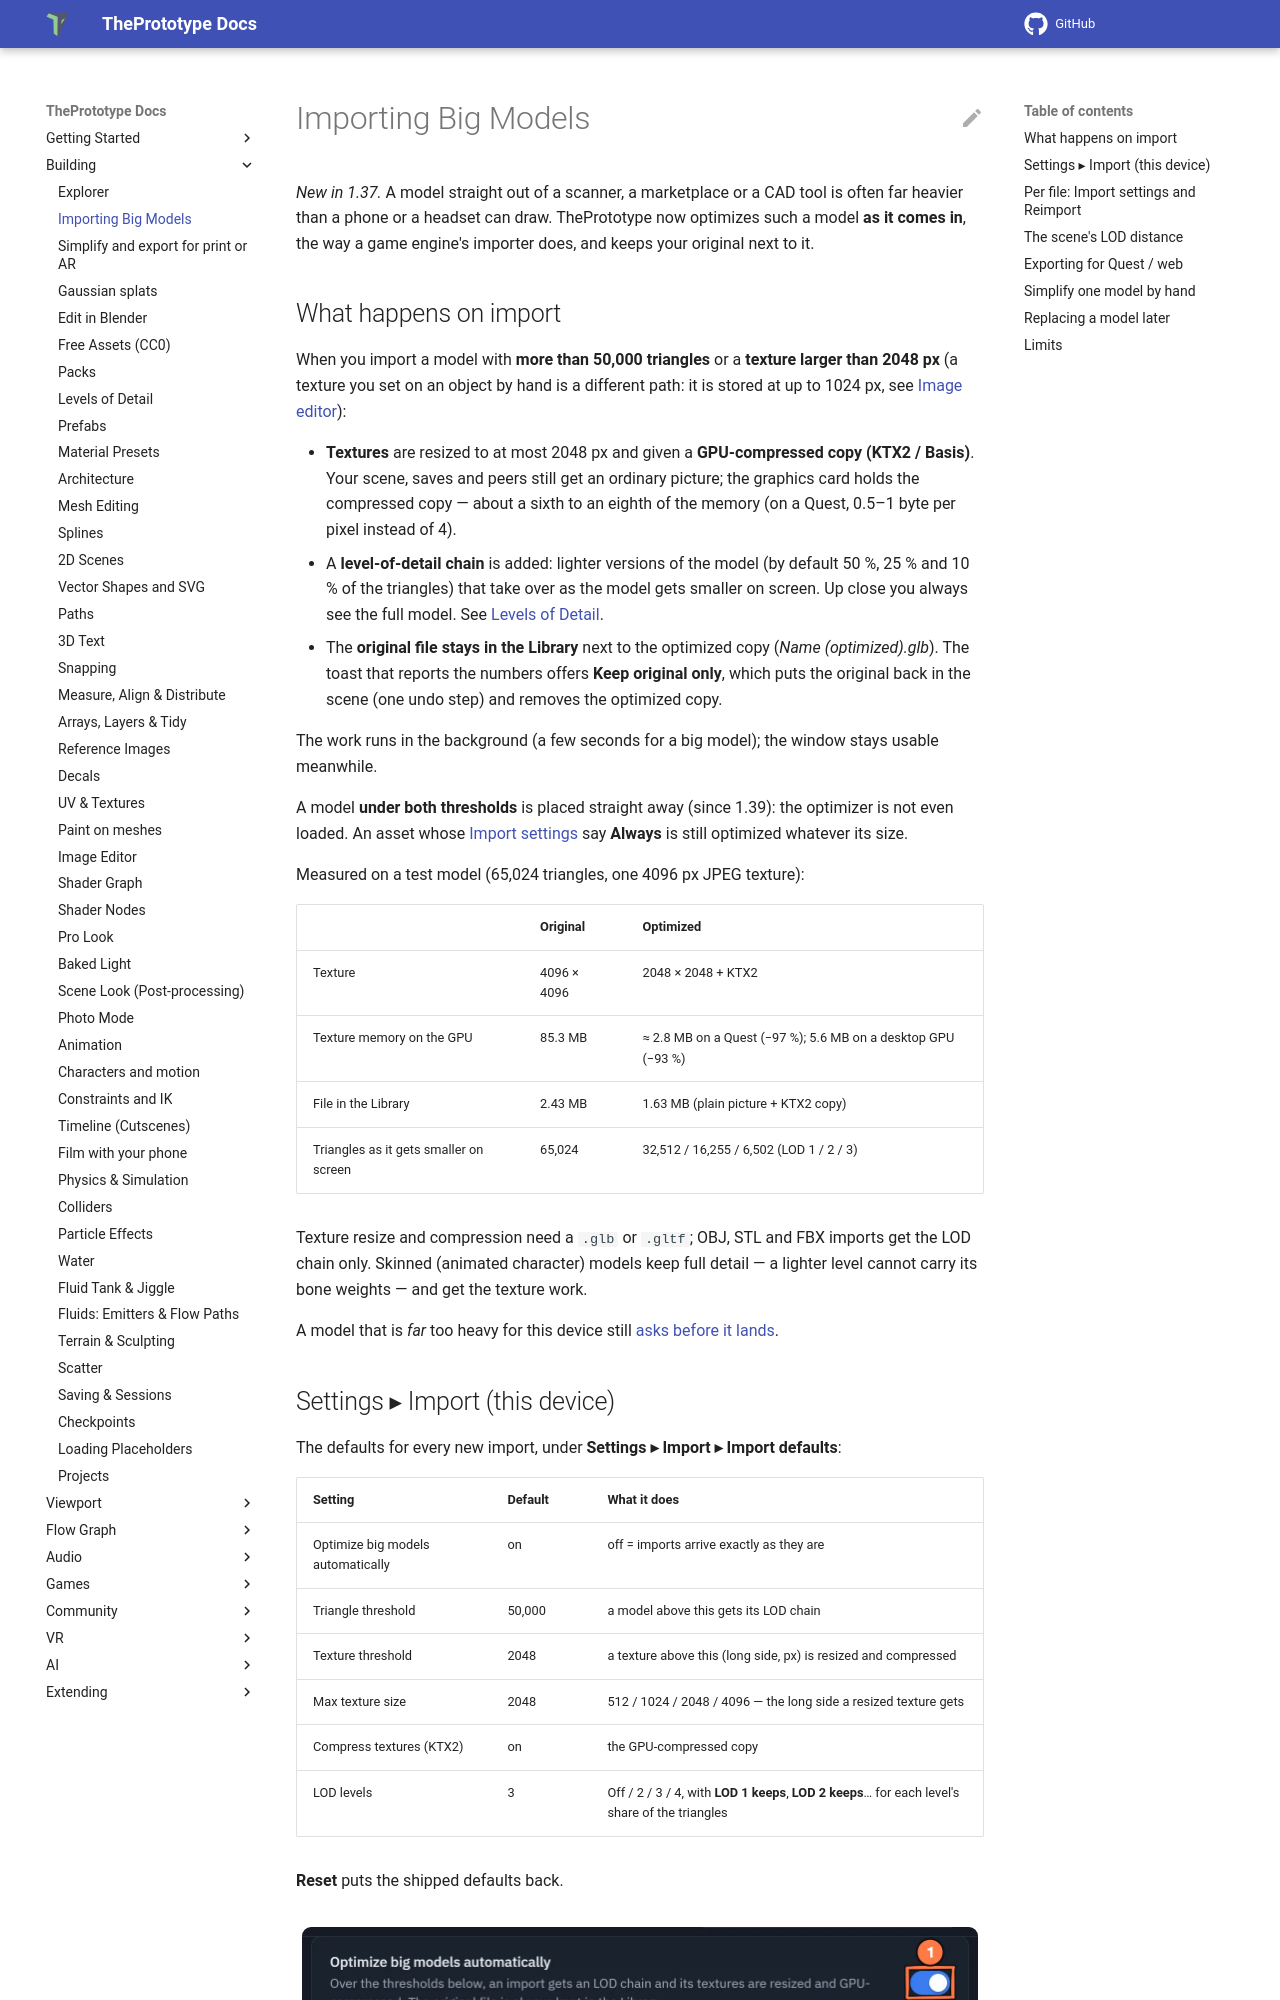

repository: theprototype-app/docs · page: import-optimize/index.html · generator: mkdocs

# Importing Big Models

*New in 1.37.* A model straight out of a scanner, a marketplace or a CAD tool is often far heavier than a phone or a
headset can draw. ThePrototype now optimizes such a model **as it comes in**, the way a game engine's importer does, and
keeps your original next to it.

## What happens on import

When you import a model with **more than 50,000 triangles** or a **texture larger than 2048 px**
(a texture you set on an object by hand is a different path: it is stored at up to 1024 px, see
[Image editor](image-editor.md#in-the-dock)):

- **Textures** are resized to at most 2048 px and given a **GPU-compressed copy (KTX2 / Basis)**. Your scene, saves and
  peers still get an ordinary picture; the graphics card holds the compressed copy — about a sixth to an eighth of the
  memory (on a Quest, 0.5–1 byte per pixel instead of 4).
- A **level-of-detail chain** is added: lighter versions of the model (by default 50 %, 25 % and 10 % of the triangles)
  that take over as the model gets smaller on screen. Up close you always see the full model. See
  [Levels of Detail](lod.md).
- The **original file stays in the Library** next to the optimized copy (*Name (optimized).glb*). The toast that reports
  the numbers offers **Keep original only**, which puts the original back in the scene (one undo step) and removes the
  optimized copy.

The work runs in the background (a few seconds for a big model); the window stays usable meanwhile.

A model **under both thresholds** is placed straight away (since 1.39): the optimizer is not even loaded. An asset
whose [Import settings](#per-file-import-settings-and-reimport) say **Always** is still optimized whatever its size.

Measured on a test model (65,024 triangles, one 4096 px JPEG texture):

| | Original | Optimized |
|---|---|---|
| Texture | 4096 × 4096 | 2048 × 2048 + KTX2 |
| Texture memory on the GPU | 85.3 MB | ≈ 2.8 MB on a Quest (−97 %); 5.6 MB on a desktop GPU (−93 %) |
| File in the Library | 2.43 MB | 1.63 MB (plain picture + KTX2 copy) |
| Triangles as it gets smaller on screen | 65,024 | 32,512 / 16,255 / 6,502 (LOD 1 / 2 / 3) |

Texture resize and compression need a `.glb` or `.gltf`; OBJ, STL and FBX imports get the LOD chain only. Skinned
(animated character) models keep full detail — a lighter level cannot carry its bone weights — and get the texture
work.

A model that is *far* too heavy for this device still [asks before it lands](explorer.md#when-a-model-is-too-heavy).
